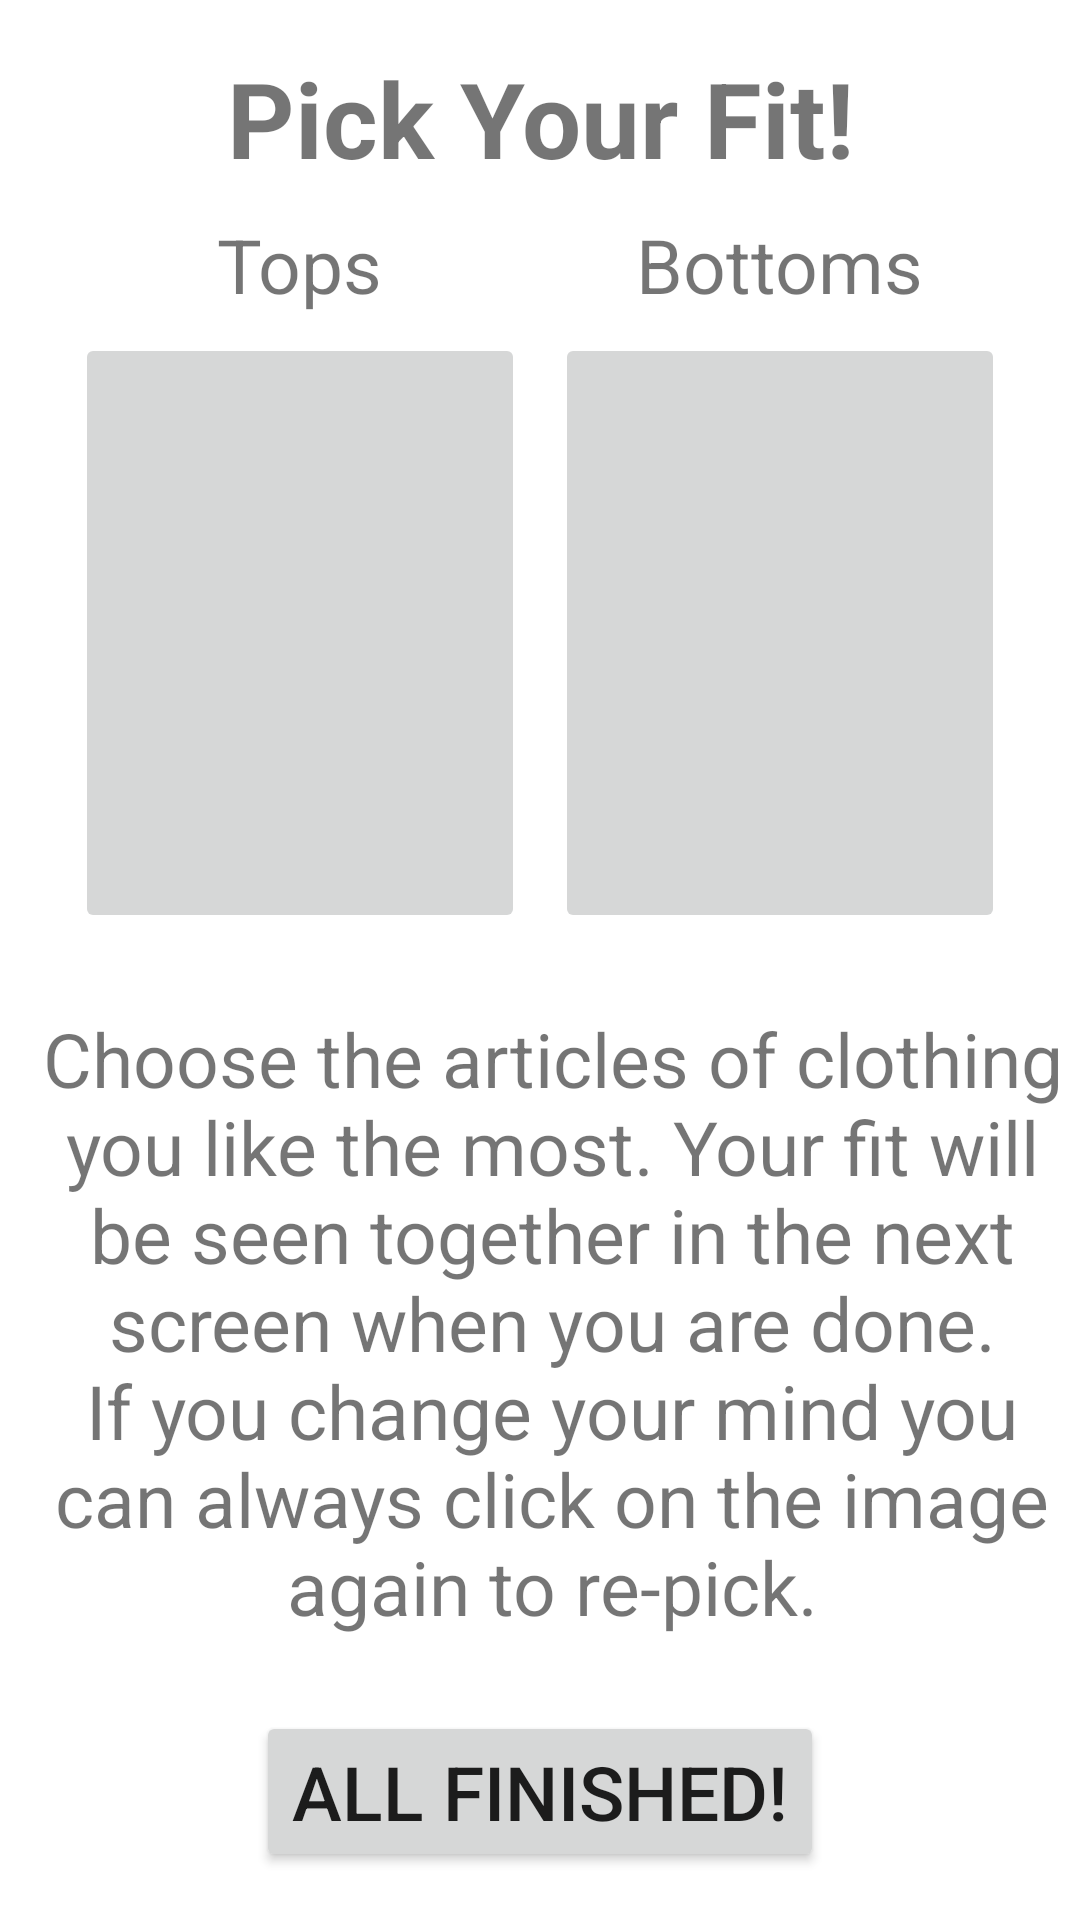

Here is an Android app screen rendered from its layout file. Give the layout XML and the strings, colors and styles it references.
<!-- AndroidManifest.xml: application theme Theme.FinalProject -->
<!-- res/layout/fragment_choose.xml -->
<?xml version="1.0" encoding="utf-8"?>
<androidx.constraintlayout.widget.ConstraintLayout xmlns:android="http://schemas.android.com/apk/res/android"
    xmlns:app="http://schemas.android.com/apk/res-auto"
    xmlns:tools="http://schemas.android.com/tools"
    android:layout_width="match_parent"
    android:layout_height="match_parent"
    tools:context=".ChooseFragment">


    


    <ImageButton
        android:id="@+id/topsButton"
        android:layout_width="150dp"
        android:layout_height="200dp"
        android:layout_marginStart="25dp"
        android:adjustViewBounds="true"
        android:scaleType="fitCenter"
        app:layout_constraintBottom_toTopOf="@+id/finishedButton"
        app:layout_constraintStart_toStartOf="parent"
        app:layout_constraintTop_toTopOf="parent"
        app:layout_constraintVertical_bias="0.3"
        tools:ignore="SpeakableTextPresentCheck" />

    <ImageButton
        android:id="@+id/bottomsButton"
        android:layout_width="150dp"
        android:layout_height="200dp"
        android:layout_marginEnd="25dp"
        android:scaleType="fitCenter"
        app:layout_constraintBottom_toTopOf="@+id/finishedButton"
        app:layout_constraintEnd_toEndOf="parent"
        app:layout_constraintTop_toTopOf="parent"
        app:layout_constraintVertical_bias="0.3"
        tools:ignore="SpeakableTextPresentCheck" />

    <TextView
        android:id="@+id/Instructions"
        android:layout_width="wrap_content"
        android:layout_height="wrap_content"
        android:layout_marginTop="16dp"
        android:text="@string/fit"
        android:textSize="35sp"
        android:textStyle="bold"
        app:layout_constraintEnd_toEndOf="parent"
        app:layout_constraintStart_toStartOf="parent"
        app:layout_constraintTop_toTopOf="parent" />

    <TextView
        android:id="@+id/textView3"
        android:layout_width="wrap_content"
        android:layout_height="wrap_content"
        android:text="@string/tops"
        android:textSize="25sp"
        app:layout_constraintBaseline_toBaselineOf="@+id/textView4"
        app:layout_constraintEnd_toEndOf="@+id/topsButton"
        app:layout_constraintStart_toStartOf="@+id/topsButton" />

    <TextView
        android:id="@+id/textView4"
        android:layout_width="wrap_content"
        android:layout_height="wrap_content"
        android:layout_marginTop="26dp"
        android:layout_marginBottom="8dp"
        android:text="@string/bottoms"
        android:textSize="25sp"
        app:layout_constraintBottom_toTopOf="@+id/topsButton"
        app:layout_constraintEnd_toEndOf="@+id/bottomsButton"
        app:layout_constraintStart_toStartOf="@+id/bottomsButton"
        app:layout_constraintTop_toBottomOf="@+id/Instructions"
        app:layout_constraintVertical_bias="0.9" />

    <Button
        android:id="@+id/finishedButton"
        android:layout_width="wrap_content"
        android:layout_height="wrap_content"
        android:layout_marginBottom="16dp"
        android:text="@string/finished"
        android:textSize="25sp"
        app:layout_constraintBottom_toBottomOf="parent"
        app:layout_constraintEnd_toEndOf="parent"
        app:layout_constraintStart_toStartOf="parent" />

    <TextView
        android:id="@+id/textView6"
        android:layout_width="0dp"
        android:layout_height="wrap_content"
        android:layout_marginStart="8dp"
        android:gravity="center"
        android:text="@string/paragraph2"
        android:textSize="25sp"
        app:layout_constraintBottom_toTopOf="@+id/finishedButton"
        app:layout_constraintEnd_toEndOf="parent"
        app:layout_constraintStart_toStartOf="parent"
        app:layout_constraintTop_toBottomOf="@+id/topsButton" />
</androidx.constraintlayout.widget.ConstraintLayout>
<!-- resources referenced by this layout -->
<resources>
  <string name="bottoms">Bottoms</string>
  <string name="finished">All Finished!</string>
  <string name="fit">Pick Your Fit!</string>
  <string name="paragraph2">Choose the articles of clothing you like the most. Your fit will be seen together in the next screen when you are done. If you change your mind you can always click on the image again to re-pick. </string>
  <string name="tops">Tops</string>
  <style name="Theme.FinalProject" parent="Theme.MaterialComponents.DayNight.NoActionBar">
          
          <item name="colorPrimary">@color/color2</item>
          <item name="colorPrimaryVariant">@color/color2</item>
          <item name="colorOnPrimary">@color/color5</item>
          
          <item name="colorSecondary">@color/teal_200</item>
          <item name="colorSecondaryVariant">@color/teal_700</item>
          <item name="colorOnSecondary">@color/black</item>
          
          <item name="android:statusBarColor" tools:targetApi="l">?attr/colorPrimaryVariant</item>
          
      </style>
  <color name="color2">#9A031E</color>
  <color name="color5">#D4F5F5</color>
  <color name="teal_200">#FF03DAC5</color>
  <color name="teal_700">#FF018786</color>
  <color name="black">#FF000000</color>
</resources>
